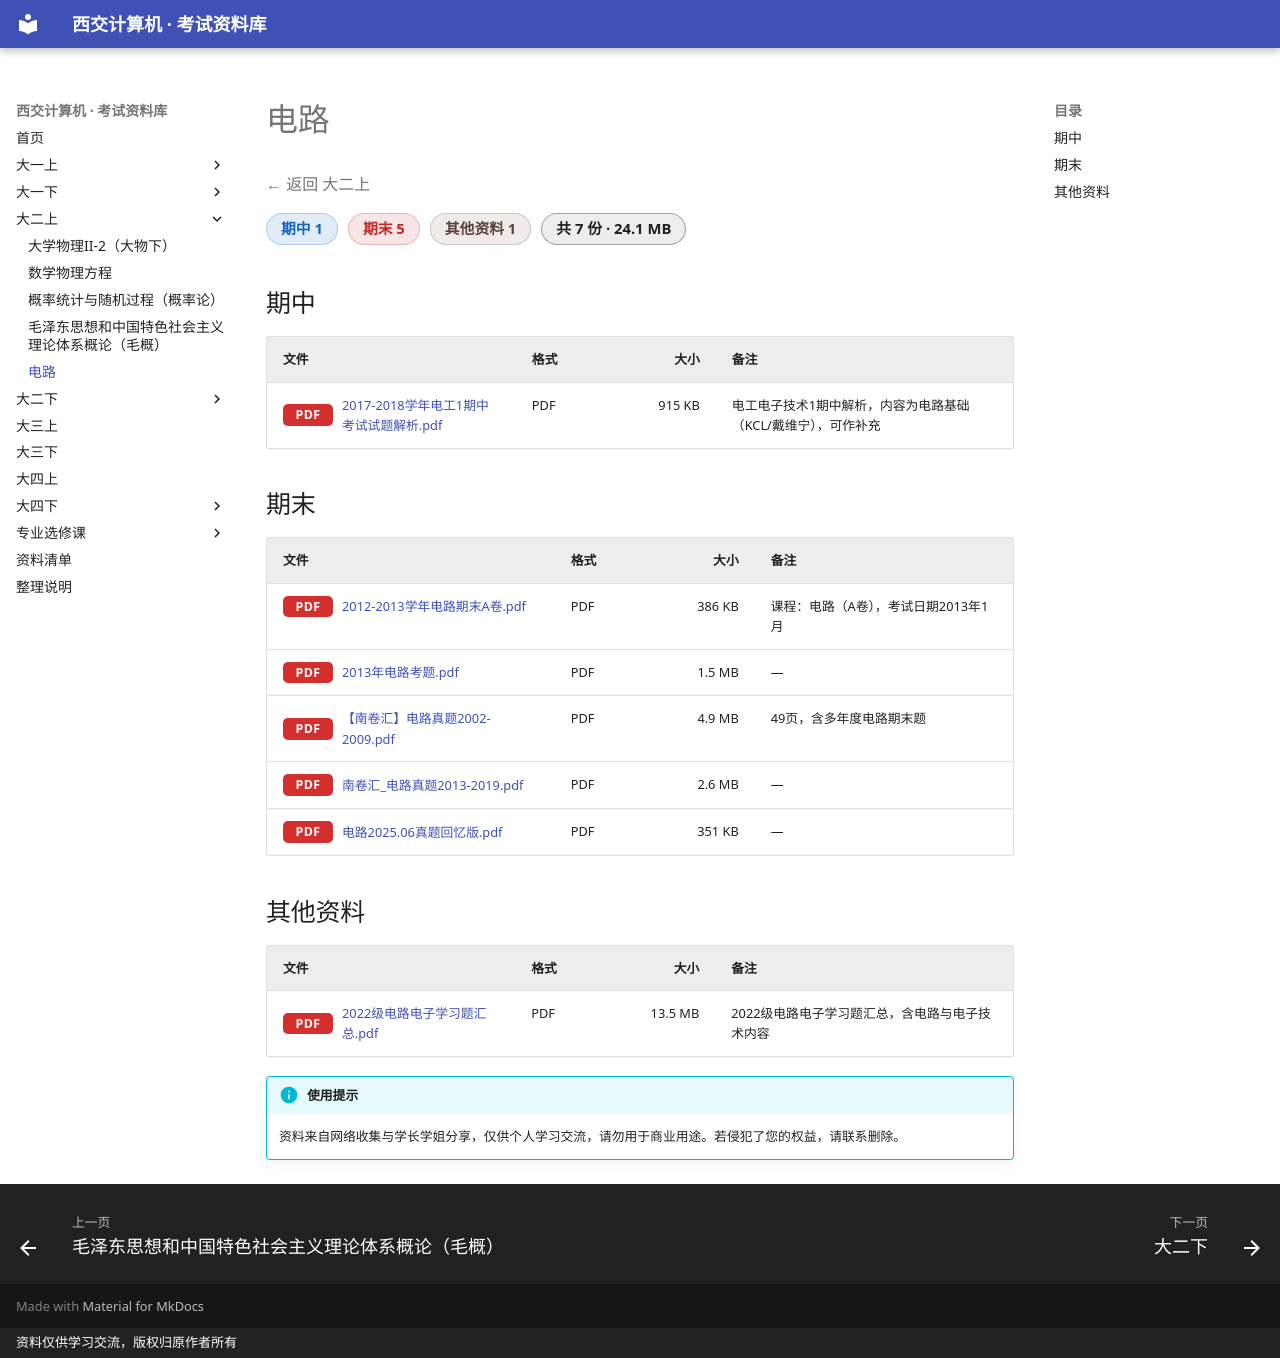

repository: Xing-Luo13/study_materials · page: 大二上/电路/index.html · generator: mkdocs · copyright: 资料仅供学习交流，版权归原作者所有

# 电路

<p class="back-link"><a href="../">← 返回 大二上</a></p>

<div class="stat-chips"><span class="chip chip-midterm">期中 1</span><span class="chip chip-final">期末 5</span><span class="chip chip-other">其他资料 1</span><span class="chip chip-total">共 7 份 · 24.1 MB</span></div>

## 期中

| 文件 | 格式 | 大小 | 备注 |
|---|---|---:|---|
| <a class="file-link preview" href="files/%E6%9C%9F%E4%B8%AD/2017-2018%E5%AD%A6%E5%B9%B4%E7%94%B5%E5%B7%A51%E6%9C%9F%E4%B8%AD%E8%80%83%E8%AF%95%E8%AF%95%E9%A2%98%E8%A7%A3%E6%9E%90.pdf" target="_blank" rel="noopener"><span class="ext ext-pdf">PDF</span>2017-2018学年电工1期中考试试题解析.pdf</a> | PDF | 915 KB | 电工电子技术1期中解析，内容为电路基础（KCL/戴维宁），可作补充 |

## 期末

| 文件 | 格式 | 大小 | 备注 |
|---|---|---:|---|
| <a class="file-link preview" href="files/%E6%9C%9F%E6%9C%AB/2012-2013%E5%AD%A6%E5%B9%B4%E7%94%B5%E8%B7%AF%E6%9C%9F%E6%9C%ABA%E5%8D%B7.pdf" target="_blank" rel="noopener"><span class="ext ext-pdf">PDF</span>2012-2013学年电路期末A卷.pdf</a> | PDF | 386 KB | 课程：电路（A卷），考试日期2013年1月 |
| <a class="file-link preview" href="files/%E6%9C%9F%E6%9C%AB/2013%E5%B9%B4%E7%94%B5%E8%B7%AF%E8%80%83%E9%A2%98.pdf" target="_blank" rel="noopener"><span class="ext ext-pdf">PDF</span>2013年电路考题.pdf</a> | PDF | 1.5 MB | — |
| <a class="file-link preview" href="files/%E6%9C%9F%E6%9C%AB/%E3%80%90%E5%8D%97%E5%8D%B7%E6%B1%87%E3%80%91%E7%94%B5%E8%B7%AF%E7%9C%9F%E9%A2%982002-2009.pdf" target="_blank" rel="noopener"><span class="ext ext-pdf">PDF</span>【南卷汇】电路真题2002-2009.pdf</a> | PDF | 4.9 MB | 49页，含多年度电路期末题 |
| <a class="file-link preview" href="files/%E6%9C%9F%E6%9C%AB/%E5%8D%97%E5%8D%B7%E6%B1%87_%E7%94%B5%E8%B7%AF%E7%9C%9F%E9%A2%982013-2019.pdf" target="_blank" rel="noopener"><span class="ext ext-pdf">PDF</span>南卷汇_电路真题2013-2019.pdf</a> | PDF | 2.6 MB | — |
| <a class="file-link preview" href="files/%E6%9C%9F%E6%9C%AB/%E7%94%B5%E8%B7%AF2025.06%E7%9C%9F%E9%A2%98%E5%9B%9E%E5%BF%86%E7%89%88.pdf" target="_blank" rel="noopener"><span class="ext ext-pdf">PDF</span>电路2025.06真题回忆版.pdf</a> | PDF | 351 KB | — |

## 其他资料

| 文件 | 格式 | 大小 | 备注 |
|---|---|---:|---|
| <a class="file-link preview" href="files/%E5%85%B6%E4%BB%96%E8%B5%84%E6%96%99/2022%E7%BA%A7%E7%94%B5%E8%B7%AF%E7%94%B5%E5%AD%90%E5%AD%A6%E4%B9%A0%E9%A2%98%E6%B1%87%E6%80%BB.pdf" target="_blank" rel="noopener"><span class="ext ext-pdf">PDF</span>2022级电路电子学习题汇总.pdf</a> | PDF | 13.5 MB | 2022级电路电子学习题汇总，含电路与电子技术内容 |

!!! info "使用提示"
    资料来自网络收集与学长学姐分享，仅供个人学习交流，请勿用于商业用途。若侵犯了您的权益，请联系删除。
